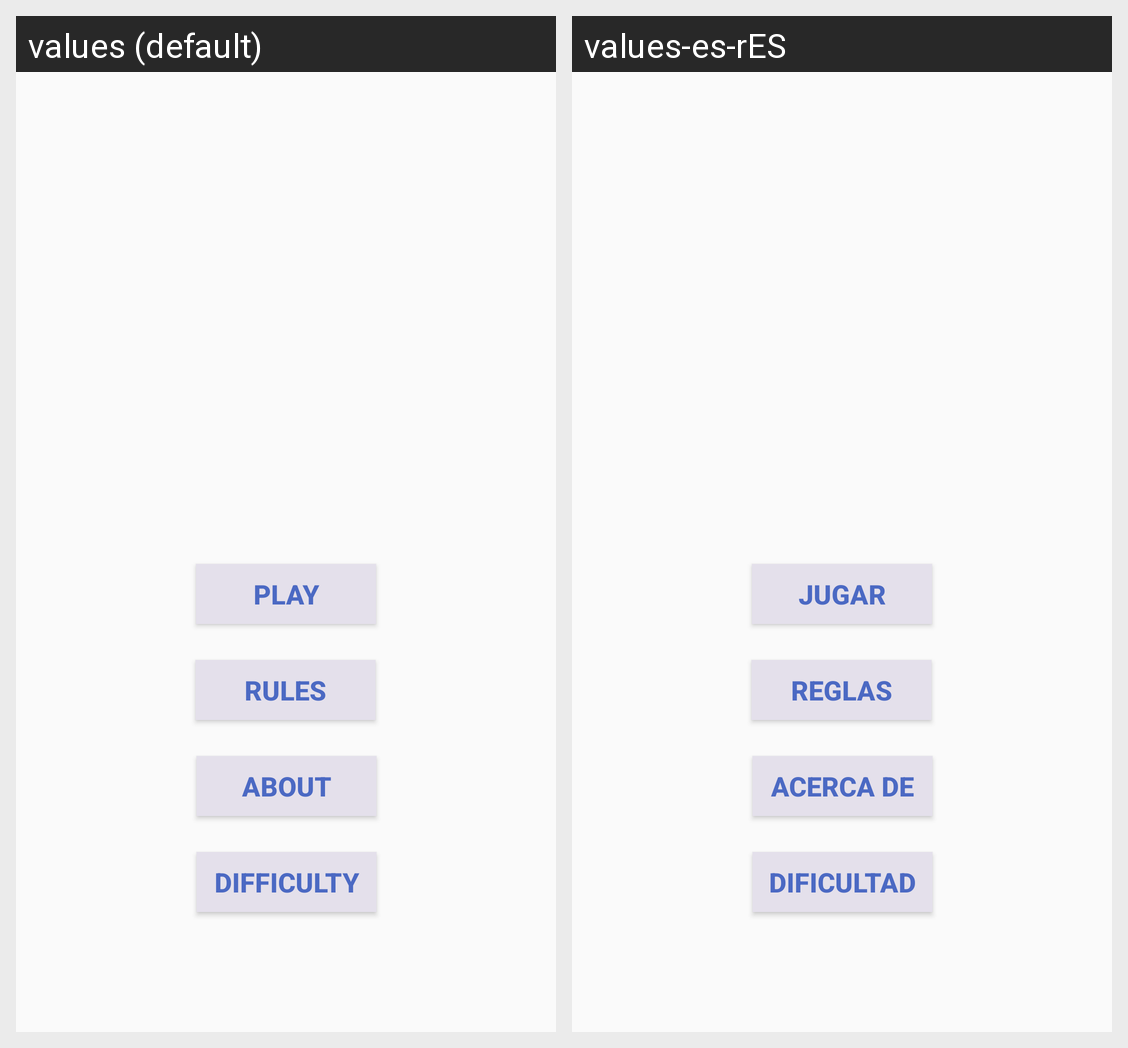

Here is an Android app screen in its default locale and in the app's own translations. Write out the translated-string differences for the strings that appear on this screen.
Android screen res/layout/fragment_title.xml rendered under 2 locales, left to right: values (default), values-es-rES. Device: Nexus 5 (rendered at 1080×1920; each locale shown at half size, 540×960, under a caption strip naming it); theme AppTheme.
Strings drawn on this screen, with the default value and each locale's value (text and hints the layout hard-codes, and strings that could not be matched under every locale, appear in the picture but are not listed):

play
  values: Play
  values-es-rES: Jugar

rules
  values: Rules
  values-es-rES: Reglas

about
  values: About
  values-es-rES: Acerca de

difficulty
  values: Difficulty
  values-es-rES: Dificultad
